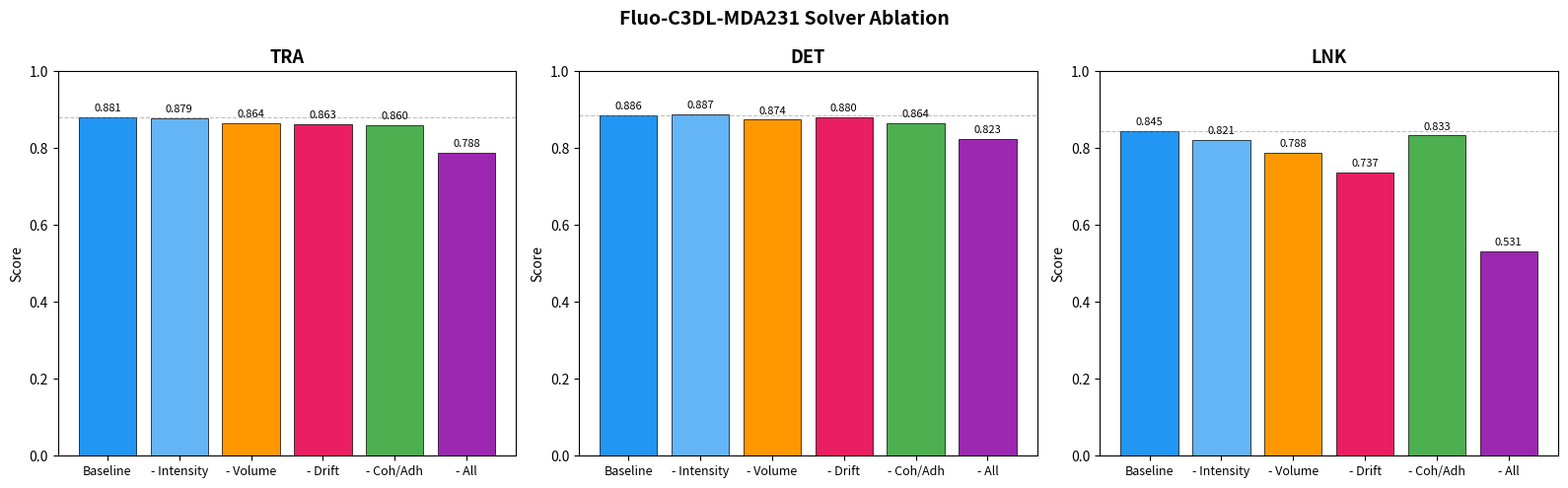

Reproduce this figure in Python.
import matplotlib.pyplot as plt
import numpy as np

conditions = [
    "Baseline",
    "- Intensity",
    "- Volume",
    "- Drift",
    "- Coh/Adh",
    "- All",
]

tra = [0.881, 0.879, 0.864, 0.863, 0.860, 0.788]
det = [0.886, 0.887, 0.874, 0.880, 0.864, 0.823]
lnk = [0.845, 0.821, 0.788, 0.737, 0.833, 0.531]

metrics = [
    ("TRA", tra),
    ("DET", det),
    ("LNK", lnk),
]

fig, axes = plt.subplots(1, 3, figsize=(16, 5))

colors = ["#2196F3", "#64B5F6", "#FF9800", "#E91E63", "#4CAF50", "#9C27B0"]

for ax, (title, values) in zip(axes, metrics):
    x = np.arange(len(conditions))
    bars = ax.bar(x, values, color=colors, edgecolor="black", linewidth=0.5)
    ax.set_title(title, fontsize=13, fontweight="bold")
    ax.set_xticks(x)
    ax.set_xticklabels(conditions, fontsize=9)
    ax.set_ylim(0, 1.0)
    ax.set_ylabel("Score")
    ax.axhline(y=values[0], color="gray", linestyle="--", linewidth=0.8, alpha=0.5)
    for bar, val in zip(bars, values):
        ax.text(
            bar.get_x() + bar.get_width() / 2,
            bar.get_height() + 0.01,
            f"{val:.3f}",
            ha="center",
            va="bottom",
            fontsize=8,
        )

fig.suptitle(
    "Fluo-C3DL-MDA231 Solver Ablation",
    fontsize=14,
    fontweight="bold",
)
plt.tight_layout()
plt.savefig(
    r"C:\Users\hillj\Documents\mhat\experiments\evaluation\Fluo-C3DL-MDA231\01_cells\solver_ablation_results_mda231.png",
    dpi=150,
    bbox_inches="tight",
)
print("Saved solver_ablation_results_mda231.png")
